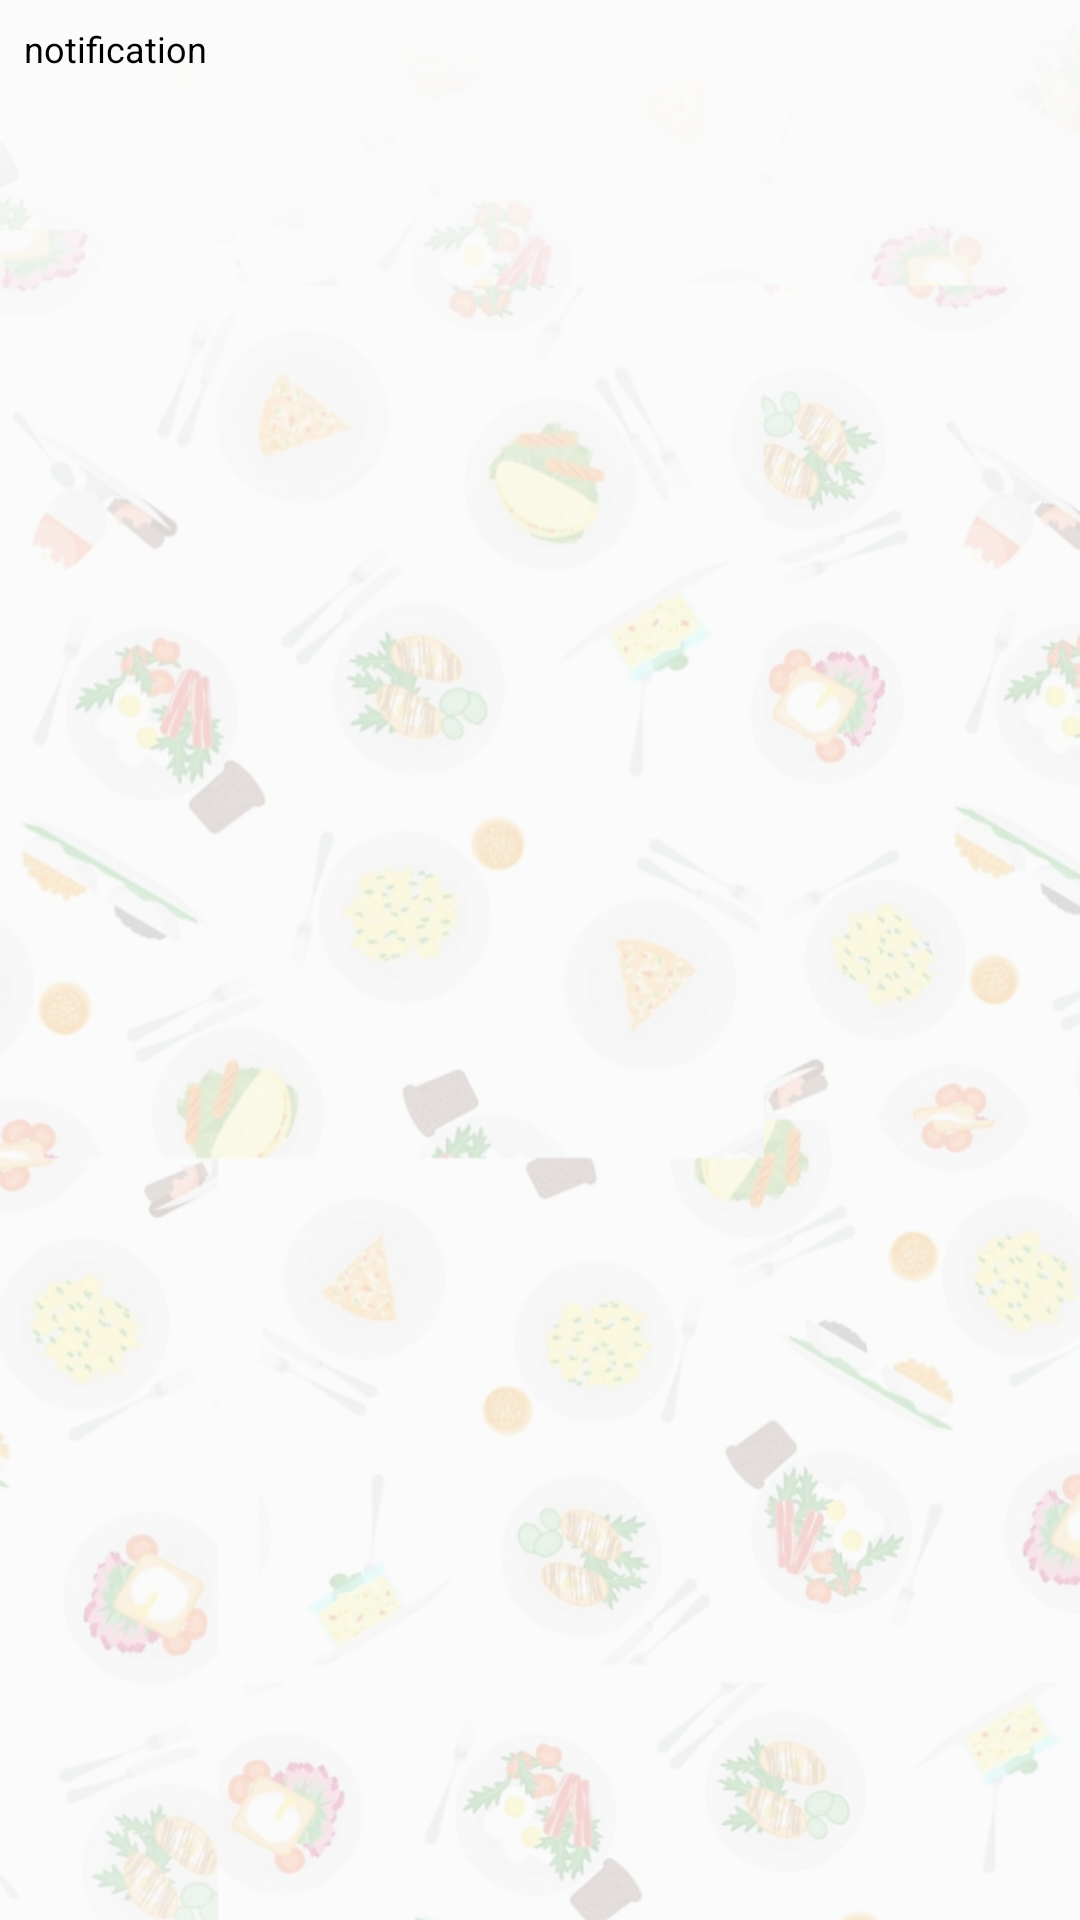

Here is an Android app screen rendered from its layout file. Give the layout XML and the strings, colors and styles it references.
<!-- AndroidManifest.xml: application theme AppTheme -->
<!-- res/layout/notification.xml -->
<LinearLayout xmlns:android="http://schemas.android.com/apk/res/android"
    android:layout_width="match_parent"
    android:layout_height="match_parent"
    android:orientation="vertical">



	<RelativeLayout
		android:id="@+id/relative"
		android:layout_width="match_parent"
		android:layout_height="match_parent"
		android:orientation="vertical">

		<LinearLayout
			android:id="@+id/bg_layout"
			android:layout_width="match_parent"
			android:layout_height="match_parent"
			android:orientation="horizontal">
			<ImageView
				android:id="@+id/bg_img"
				android:layout_width="match_parent"
				android:layout_height="match_parent"
				android:src="@drawable/bgg8"
				android:scaleType="centerCrop"
				android:alpha="0.2"/>
		</LinearLayout>




		<TextView
			android:id="@+id/textview1"
			android:layout_width="wrap_content"
			android:layout_height="wrap_content"
			android:padding="8dp"
			android:text="notification "
			android:textSize="12sp"
			android:textColor="#000000"/>


	</RelativeLayout>




	</LinearLayout>
<!-- resources referenced by this layout -->
<resources>
  <!-- drawable bgg8: jpeg bitmap (drawable, 100984 bytes) -->
  <style name="AppTheme" parent="Theme.AppCompat.Light.NoActionBar">
  			<item name="colorPrimary">@color/colorPrimary</item>
  			<item name="colorPrimaryDark">@color/colorPrimaryDark</item>
  			<item name="colorAccent">@color/colorAccent</item>
  			<item name="colorControlHighlight">@color/colorControlHighlight</item>
  			<item name="colorControlNormal">@color/colorControlNormal</item>
  		</style>
  <color name="colorPrimary">#2038CF</color>
  <color name="colorPrimaryDark">#FFFFFF</color>
  <color name="colorAccent">#1568E4</color>
  <color name="colorControlHighlight">#008DCD</color>
  <color name="colorControlNormal">#57BEEE</color>
</resources>
